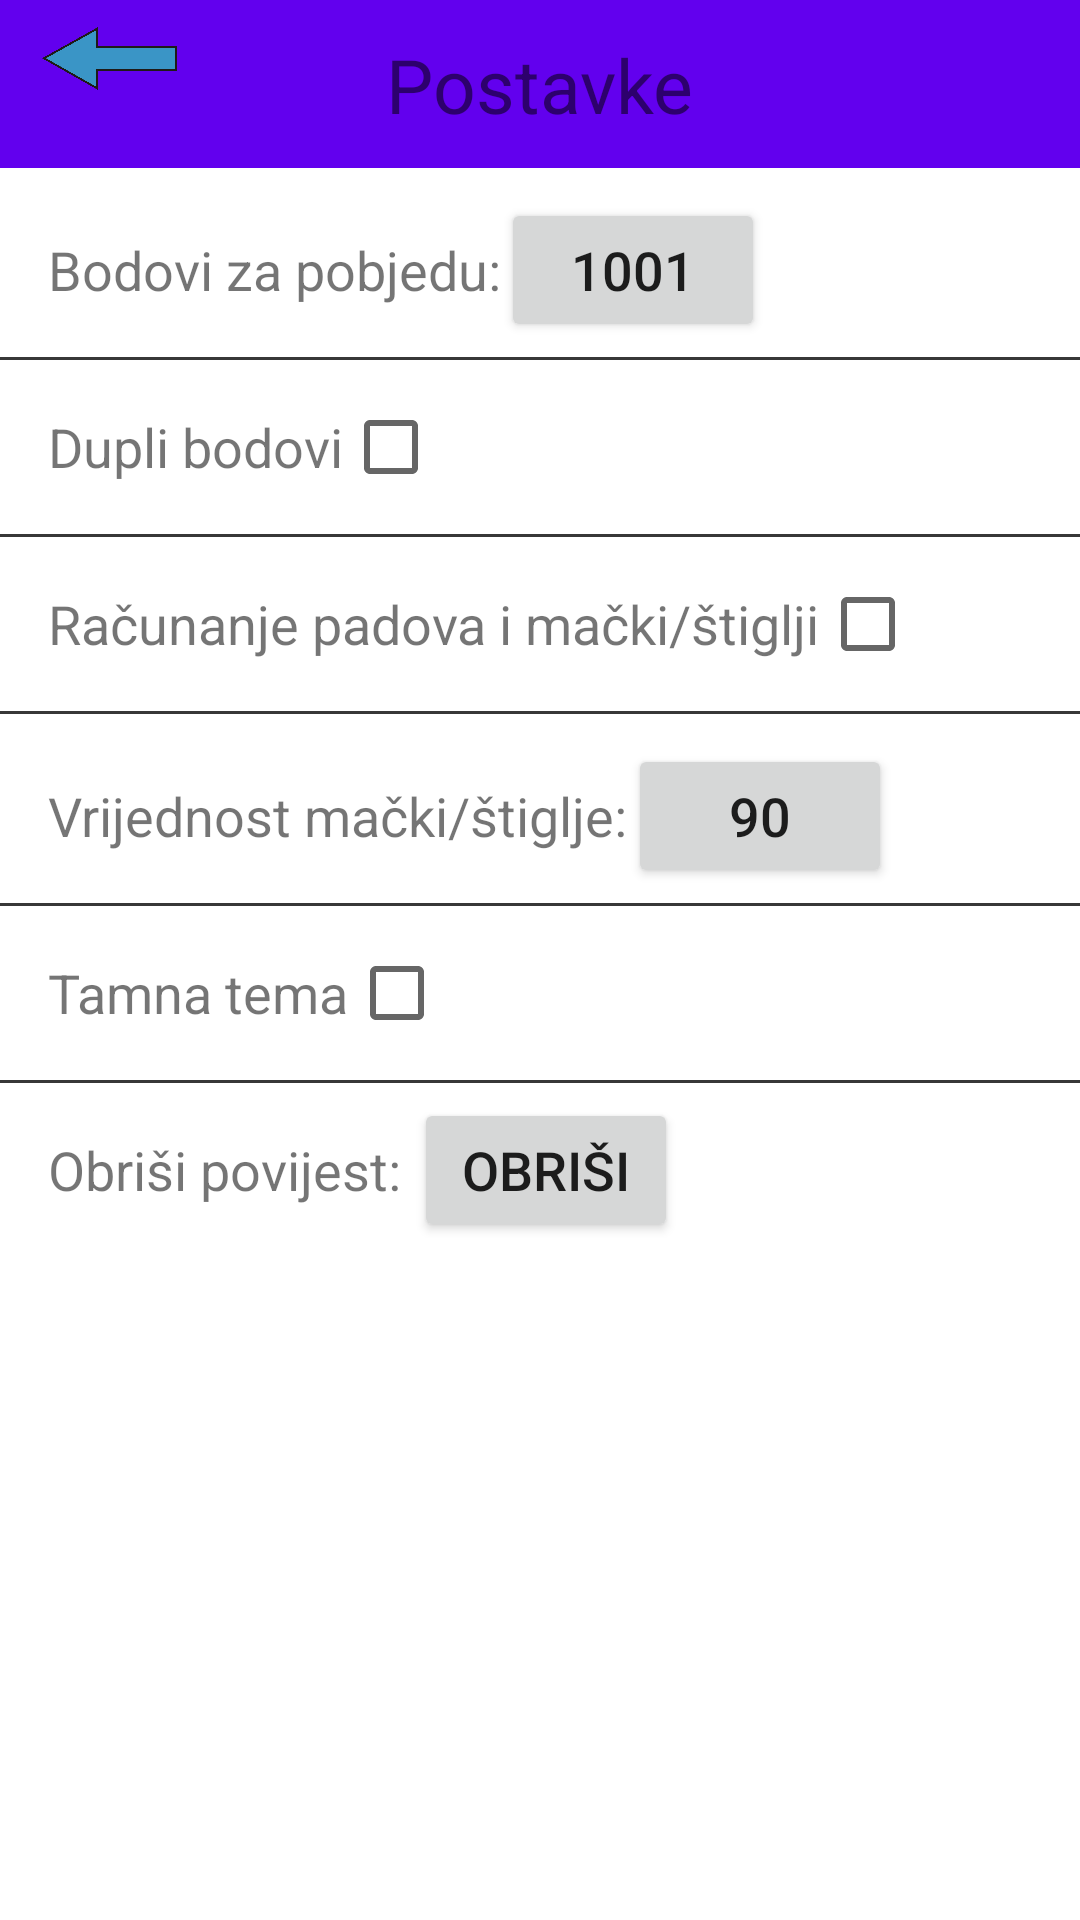

Here is an Android app screen rendered from its layout file. Give the layout XML and the strings, colors and styles it references.
<!-- AndroidManifest.xml: application theme AppTheme -->
<!-- res/layout/activity_postavke.xml -->
<?xml version="1.0" encoding="utf-8"?>
<LinearLayout xmlns:android="http://schemas.android.com/apk/res/android"
    xmlns:app="http://schemas.android.com/apk/res-auto"
    xmlns:tools="http://schemas.android.com/tools"
    android:layout_width="match_parent"
    android:layout_height="match_parent"
    android:orientation="vertical"
    tools:context=".activities.PostavkeActivity">

    <androidx.constraintlayout.widget.ConstraintLayout
        android:layout_width="match_parent"
        android:layout_height="wrap_content">

        <androidx.appcompat.widget.Toolbar
            android:id="@+id/toolbar"
            android:layout_width="match_parent"
            android:layout_height="wrap_content"
            android:background="?attr/colorPrimary"
            android:minHeight="?attr/actionBarSize"
            android:theme="?attr/actionBarTheme"
            app:layout_constraintEnd_toEndOf="parent"
            app:layout_constraintStart_toStartOf="parent"
            app:layout_constraintTop_toTopOf="parent" />

        <TextView
            android:layout_width="wrap_content"
            android:layout_height="wrap_content"
            android:text="@string/postavke"
            android:textSize="25sp"
            app:layout_constraintTop_toTopOf="parent"
            app:layout_constraintStart_toStartOf="parent"
            app:layout_constraintEnd_toEndOf="parent"
            app:layout_constraintBottom_toBottomOf="@id/toolbar"/>

        <ImageButton
            android:id="@+id/ibtn_natrag"
            android:layout_width="wrap_content"
            android:layout_height="wrap_content"
            android:layout_marginStart="10dp"
            android:layout_marginTop="5dp"
            android:paddingTop="4dp"
            android:paddingBottom="4dp"
            android:paddingStart="4dp"
            android:paddingEnd="4dp"
            android:src="@drawable/ic_arrow"
            app:layout_constraintStart_toStartOf="parent"
            app:layout_constraintTop_toTopOf="parent"
            android:background="?colorPrimary"/>

    </androidx.constraintlayout.widget.ConstraintLayout>

    <LinearLayout
        android:layout_width="match_parent"
        android:layout_height="wrap_content"
        android:layout_marginTop="10dp"
        android:layout_marginStart="16dp"
        android:layout_marginBottom="5dp">

        <TextView
            android:id="@+id/tv_bodovi"
            android:layout_width="wrap_content"
            android:layout_height="wrap_content"
            android:text="@string/bodoviZaP"
            android:textSize="18dp"/>

        <Button
            android:id="@+id/btn_bodovi"
            android:layout_width="wrap_content"
            android:layout_height="wrap_content"
            android:text="1001"
            android:textSize="18dp"/>

    </LinearLayout>

    <View
        android:layout_width="match_parent"
        android:layout_height="1dp"
        android:background="#383838"/>

    <LinearLayout
        android:layout_width="match_parent"
        android:layout_height="wrap_content"
        android:layout_marginTop="5dp"
        android:layout_marginStart="16dp"
        android:layout_marginBottom="5dp">

        <TextView
            android:id="@+id/duplo"
            android:layout_width="wrap_content"
            android:layout_height="wrap_content"
            android:text="@string/dupliBodovi"
            android:textSize="18dp"/>

        <CheckBox
            android:id="@+id/cb_duplo"
            android:layout_width="wrap_content"
            android:layout_height="wrap_content"
            android:textSize="18dp"/>

    </LinearLayout>

    <View
        android:layout_width="match_parent"
        android:layout_height="1dp"
        android:background="#383838"/>

    <LinearLayout
        android:layout_width="match_parent"
        android:layout_height="wrap_content"
        android:layout_marginTop="5dp"
        android:layout_marginStart="16dp"
        android:layout_marginBottom="5dp">

        <TextView
            android:id="@+id/racunanje"
            android:layout_width="wrap_content"
            android:layout_height="wrap_content"
            android:text="@string/racunanje"
            android:textSize="18sp"/>

        <CheckBox
            android:id="@+id/cb_racunanje"
            android:layout_width="wrap_content"
            android:layout_height="wrap_content"
            android:textSize="18dp"/>

    </LinearLayout>

    <View
        android:layout_width="match_parent"
        android:layout_height="1dp"
        android:background="#383838"/>

    <LinearLayout
        android:layout_width="match_parent"
        android:layout_height="wrap_content"
        android:layout_marginTop="10dp"
        android:layout_marginStart="16dp"
        android:layout_marginBottom="5dp">

        <TextView
            android:id="@+id/tv_macki"
            android:layout_width="wrap_content"
            android:layout_height="wrap_content"
            android:text="@string/vrijednost_macki"
            android:textSize="18dp"/>

        <Button
            android:id="@+id/btn_macki"
            android:layout_width="wrap_content"
            android:layout_height="wrap_content"
            android:text="90"
            android:textSize="18dp"/>

    </LinearLayout>

    <View
        android:layout_width="match_parent"
        android:layout_height="1dp"
        android:background="#383838"/>

    <LinearLayout
        android:layout_width="match_parent"
        android:layout_height="wrap_content"
        android:layout_marginTop="5dp"
        android:layout_marginStart="16dp"
        android:layout_marginBottom="5dp">

        <TextView
            android:id="@+id/tema"
            android:layout_width="wrap_content"
            android:layout_height="wrap_content"
            android:text="@string/tamnaTema"
            android:textSize="18dp"/>

        <CheckBox
            android:id="@+id/cb_tema"
            android:layout_width="wrap_content"
            android:layout_height="wrap_content"
            android:textSize="18dp"/>

    </LinearLayout>

    <View
        android:layout_width="match_parent"
        android:layout_height="1dp"
        android:background="#383838"/>

    <LinearLayout
        android:layout_width="match_parent"
        android:layout_height="wrap_content"
        android:layout_marginTop="5dp"
        android:layout_marginStart="16dp"
        android:layout_marginBottom="5dp">

        <TextView
            android:layout_width="wrap_content"
            android:layout_height="wrap_content"
            android:text="Obriši povijest: "
            android:textSize="18dp"/>

        <Button
            android:id="@+id/btn_obrisi_povijest"
            android:layout_width="wrap_content"
            android:layout_height="wrap_content"
            android:text="obriši"
            android:textSize="18dp"/>

    </LinearLayout>


</LinearLayout>
<!-- resources referenced by this layout -->
<resources>
  <!-- drawable ic_arrow (drawable) -->
  <?xml version="1.0" encoding="utf-8"?>
  <layer-list xmlns:android="http://schemas.android.com/apk/res/android">
  
      <item
          android:drawable="@drawable/arrow"
          android:width="45dp"
          android:height="21dp"
          />
  
  </layer-list>
  <string name="bodoviZaP">Bodovi za pobjedu: </string>
  <string name="dupliBodovi">Dupli bodovi</string>
  <string name="postavke">Postavke</string>
  <string name="racunanje">Računanje padova i mački/štiglji</string>
  <string name="tamnaTema">Tamna tema</string>
  <string name="vrijednost_macki">Vrijednost mački/štiglje: </string>
  <!-- drawable arrow: png bitmap (drawable, 24503 bytes) -->
</resources>
